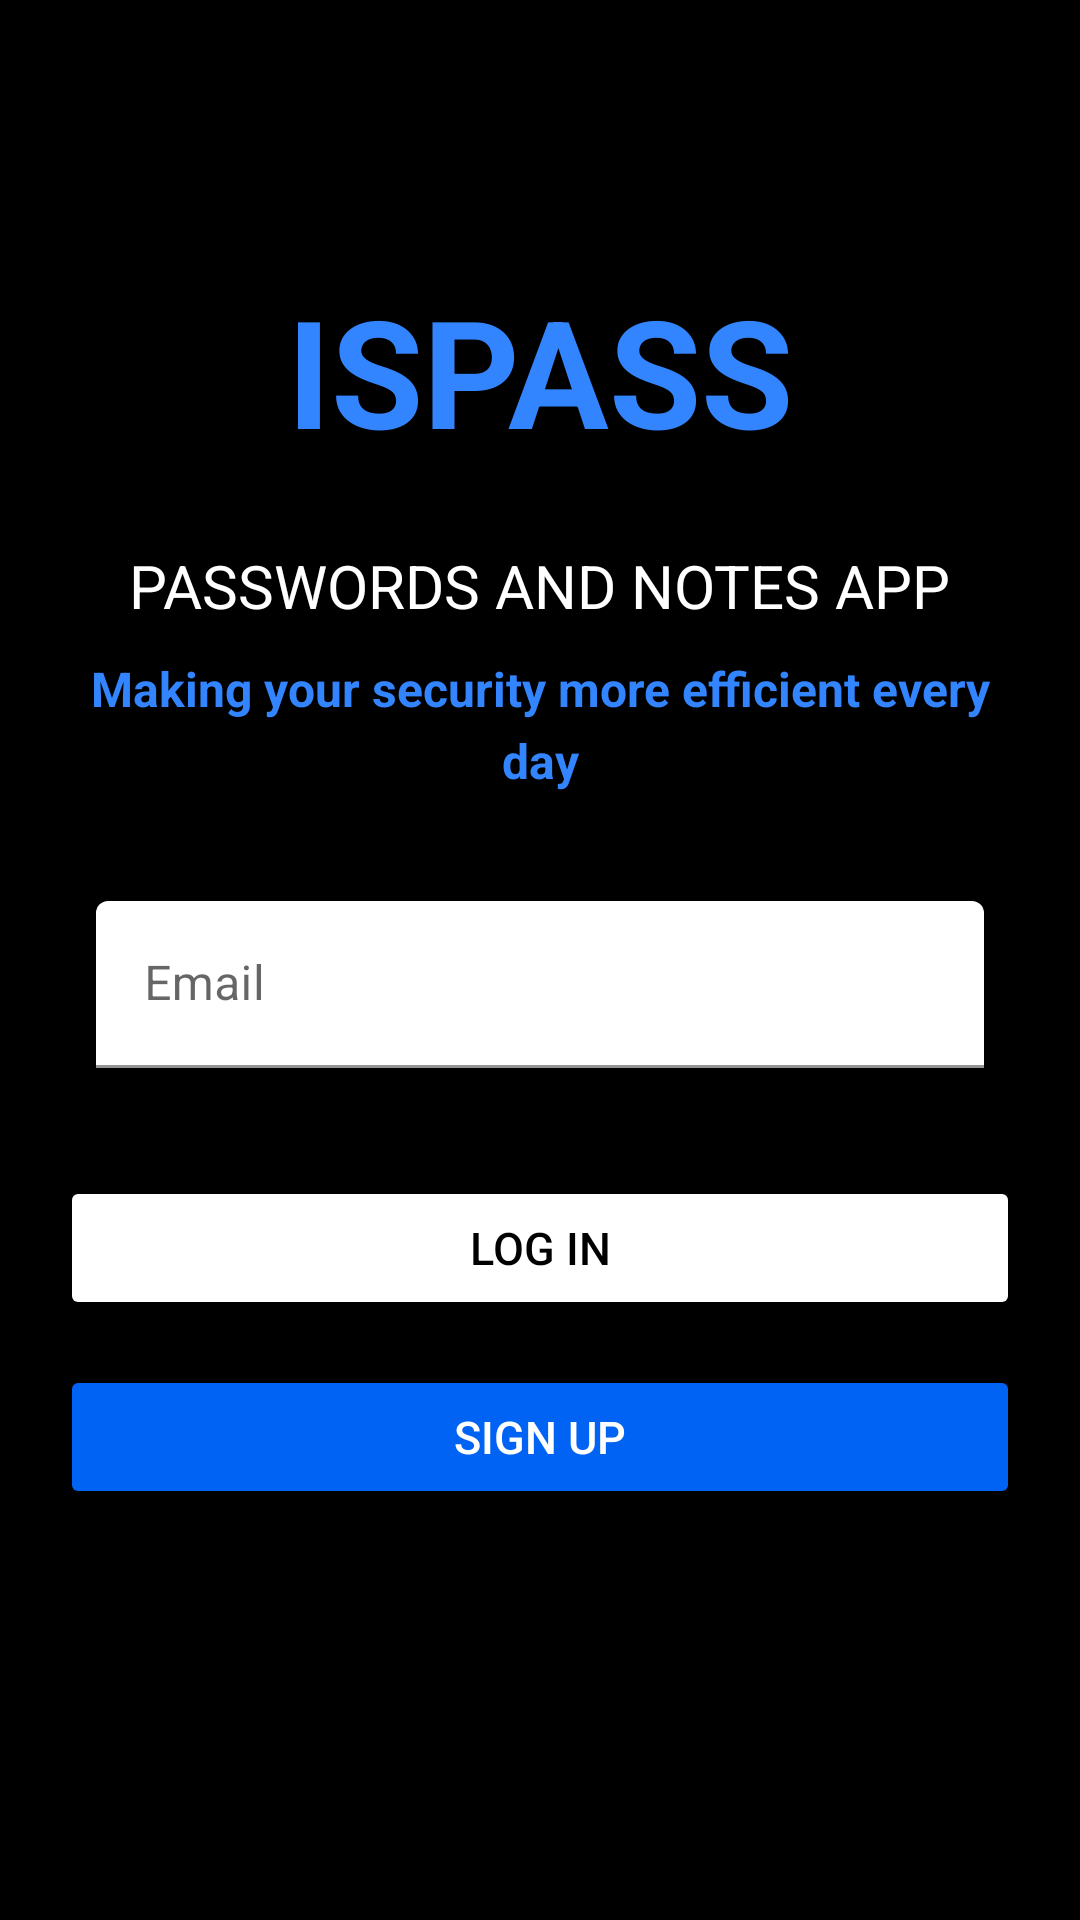

Produce the Android XML layout that renders to this screen, including the resource entries it uses.
<!-- AndroidManifest.xml: activity theme Theme.ISPass.NoActionBar -->
<!-- res/layout/activity_login.xml -->
<?xml version="1.0" encoding="utf-8"?>
<LinearLayout
    xmlns:android="http://schemas.android.com/apk/res/android"
    xmlns:tools="http://schemas.android.com/tools"
    android:layout_width="match_parent"
    android:layout_height="match_parent"
    android:id="@+id/layout_login"
    android:gravity="center_horizontal"
    android:orientation="vertical"
    android:background="@color/black"
    tools:context=".ui.LoginActivity">

    <TextView
        android:id="@+id/tv_app_name_intro"
        android:layout_width="wrap_content"
        android:layout_height="wrap_content"
        android:layout_marginTop="90dp"
        android:text="ISPASS"
        android:textColor="#3285ff"
        android:textSize="50sp"
        android:textStyle="bold" />

    <TextView
        android:layout_width="wrap_content"
        android:layout_height="wrap_content"
        android:layout_marginTop="@dimen/lets_get_started_text_marginTop"
        android:text="PASSWORDS AND NOTES APP"
        android:textColor="@color/white"
        android:textSize="20dp" />

    <TextView
        android:layout_width="match_parent"
        android:layout_height="wrap_content"
        android:layout_marginStart="@dimen/intro_text_marginStartEnd"
        android:layout_marginTop="@dimen/intro_text_marginTop"
        android:layout_marginEnd="@dimen/intro_text_marginStartEnd"
        android:gravity="center"
        android:lineSpacingExtra="@dimen/intro_text_line_spacing_extra"
        android:text="Making your security more efficient every day"
        android:textColor="#3285ff"
        android:textStyle="bold"
        android:textSize="@dimen/intro_text_size" />


    <LinearLayout
        android:layout_width="match_parent"
        android:layout_height="wrap_content"
        android:background="@color/black"
        android:orientation="vertical"
        android:padding="@dimen/card_view_layout_content_padding">


        <com.google.android.material.textfield.TextInputLayout
            android:layout_width="match_parent"
            android:layout_height="wrap_content"
            android:layout_marginStart="@dimen/authentication_screen_til_marginStartEnd"
            android:layout_marginTop="@dimen/authentication_screen_til_marginTop"
            android:layout_marginEnd="@dimen/authentication_screen_til_marginStartEnd">

            <androidx.appcompat.widget.AppCompatEditText
                android:id="@+id/et_email"
                android:layout_width="match_parent"
                android:layout_height="wrap_content"
                android:textColorHint="@color/black"
                android:backgroundTint="@color/white"
                android:hint="Email"
                android:inputType="textEmailAddress"
                android:textColor="#000000"
                android:textSize="@dimen/et_text_size" />
        </com.google.android.material.textfield.TextInputLayout>



    </LinearLayout>

    <Button
        android:id="@+id/btn_log_in_intro"
        android:layout_width="match_parent"
        android:layout_height="wrap_content"
        android:layout_gravity="center"
        android:layout_marginStart="@dimen/btn_marginStartEnd"
        android:layout_marginTop="20dp"
        android:layout_marginEnd="@dimen/btn_marginStartEnd"
        android:backgroundTint="@color/white"
        android:textColor="@android:color/black"
        android:gravity="center"
        android:paddingTop="@dimen/btn_paddingTopBottom"
        android:paddingBottom="@dimen/btn_paddingTopBottom"
        android:text="@string/sign_in"
        android:textSize="15dp" />


    <Button
        android:id="@+id/btn_sign_up_intro"
        android:layout_width="match_parent"
        android:layout_height="wrap_content"
        android:layout_gravity="center"
        android:layout_marginStart="@dimen/btn_marginStartEnd"
        android:layout_marginTop="@dimen/intro_screen_sign_up_btn_marginTop"
        android:layout_marginEnd="@dimen/btn_marginStartEnd"
        android:backgroundTint="#0063f4"
        android:foreground="?attr/selectableItemBackground"
        android:gravity="center"
        android:paddingTop="@dimen/btn_paddingTopBottom"
        android:paddingBottom="@dimen/btn_paddingTopBottom"
        android:text="@string/sign_up"
        android:textColor="@color/white"
        android:textSize="15dp" />
</LinearLayout>
<!-- resources referenced by this layout -->
<resources>
  <color name="black">#000000</color>
  <color name="white">#FFFFFF</color>
  <dimen name="authentication_screen_til_marginStartEnd">16dp</dimen>
  <dimen name="authentication_screen_til_marginTop">20dp</dimen>
  <dimen name="btn_marginStartEnd">20dp</dimen>
  <dimen name="btn_paddingTopBottom">8dp</dimen>
  <dimen name="card_view_layout_content_padding">16dp</dimen>
  <dimen name="et_text_size">16sp</dimen>
  <dimen name="intro_screen_sign_up_btn_marginTop">15dp</dimen>
  <dimen name="intro_text_line_spacing_extra">5dp</dimen>
  <dimen name="intro_text_marginStartEnd">20dp</dimen>
  <dimen name="intro_text_marginTop">10dp</dimen>
  <dimen name="intro_text_size">16sp</dimen>
  <dimen name="lets_get_started_text_marginTop">25dp</dimen>
  <string name="sign_in">LOG IN</string>
  <string name="sign_up">SIGN UP</string>
  <style name="Theme.ISPass.NoActionBar">
          <item name="windowActionBar">false</item>
          <item name="windowNoTitle">true</item>
      </style>
</resources>
